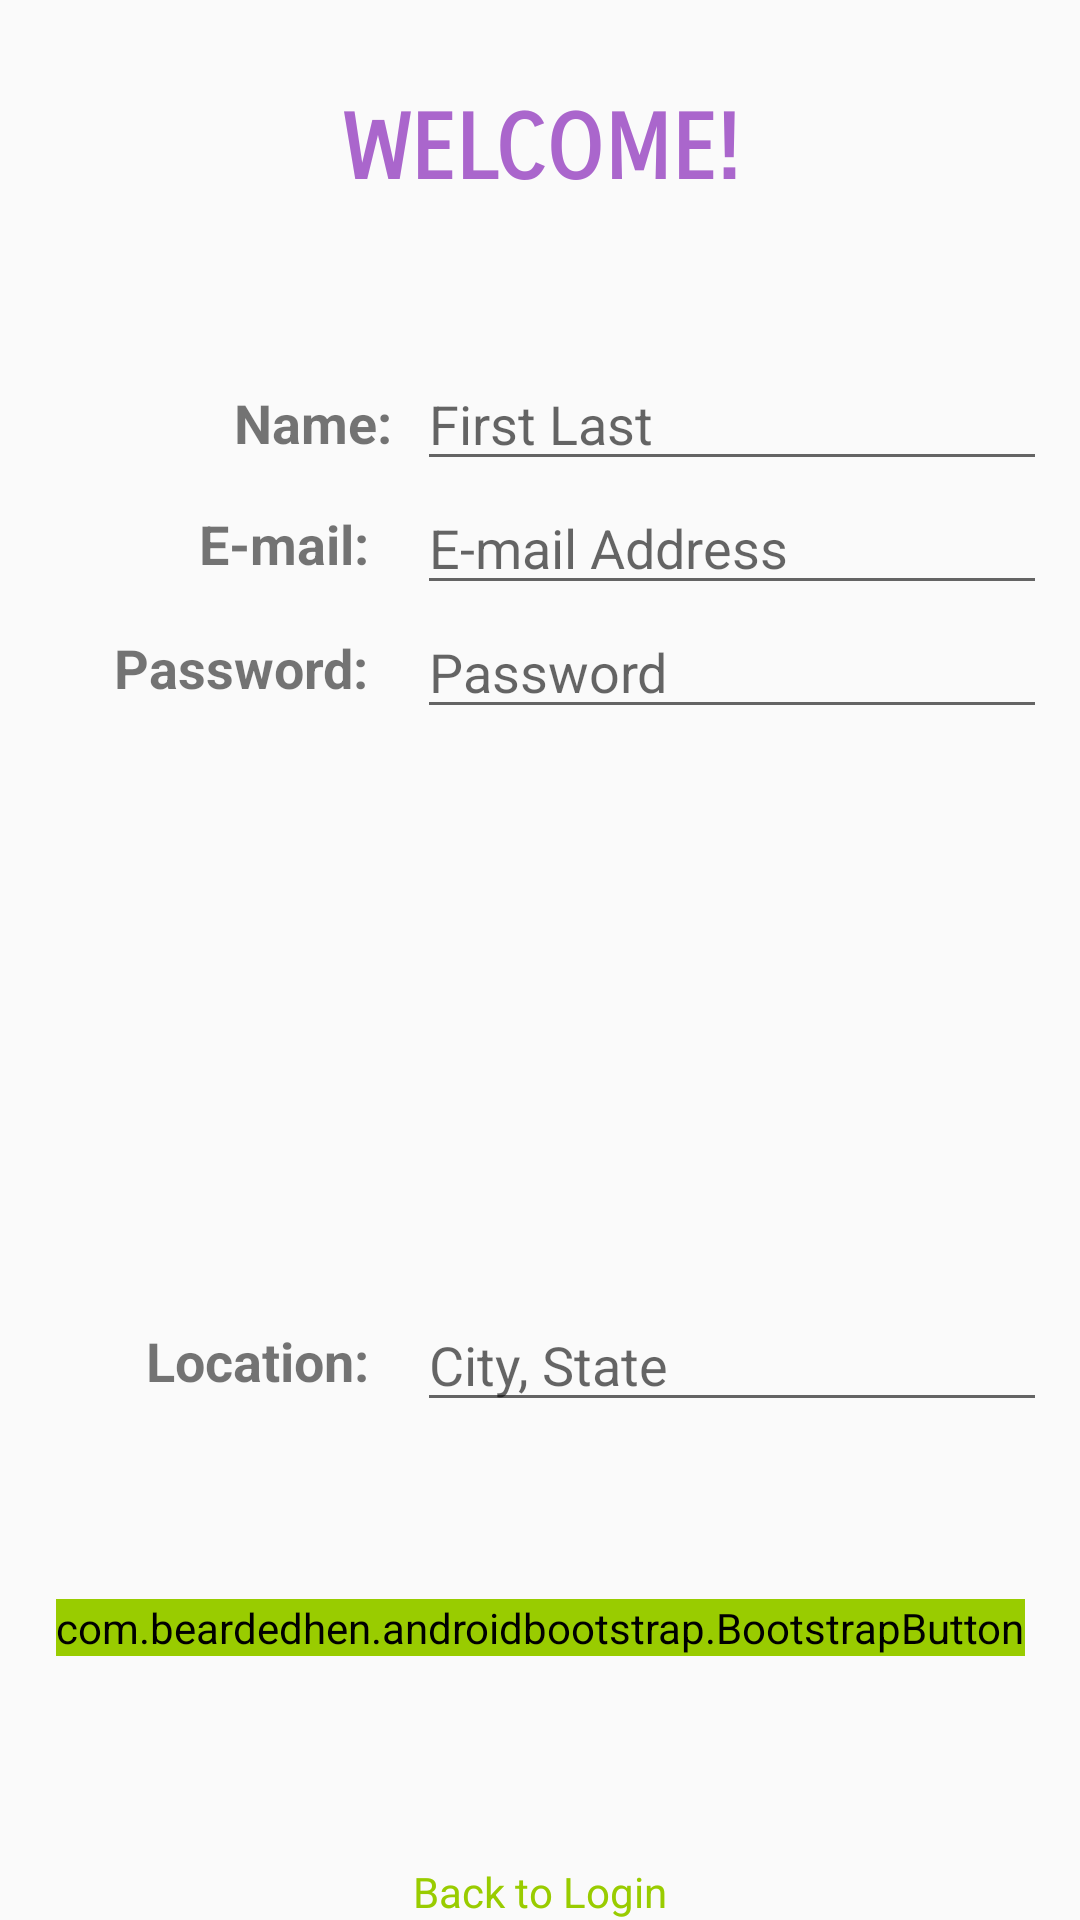

Android layout source for this screen:
<!-- AndroidManifest.xml: application theme AppTheme -->
<!-- res/layout/activity_sign_up.xml -->
<?xml version="1.0" encoding="utf-8"?>
<android.support.constraint.ConstraintLayout xmlns:android="http://schemas.android.com/apk/res/android"
    xmlns:app="http://schemas.android.com/apk/res-auto"
    xmlns:tools="http://schemas.android.com/tools"
    android:layout_width="match_parent"
    android:layout_height="match_parent"
    android:paddingBottom="@dimen/activity_vertical_margin"
    android:paddingLeft="@dimen/activity_horizontal_margin"
    android:paddingRight="@dimen/activity_horizontal_margin"
    android:paddingTop="@dimen/activity_vertical_margin"
    tools:context="com.lawnscape.activities.LoginActivity">

    <com.beardedhen.androidbootstrap.BootstrapButton
        android:id="@+id/buttonSignUp"
        android:layout_width="wrap_content"
        android:layout_height="wrap_content"
        android:backgroundTint="@android:color/holo_green_light"
        android:onClick="createAccount"
        android:text="@string/create_account"
        android:visibility="visible"
        app:bootstrapBrand="primary"
        app:bootstrapSize="lg"
        app:buttonMode="regular"
        app:roundedCorners="true"
        app:showOutline="false"
        android:layout_centerVertical="true"
        android:layout_alignLeft="@+id/etSignUpPassword"
        android:layout_alignStart="@+id/etSignUpPassword"
        app:layout_constraintRight_toRightOf="@+id/tvSignUpLoginButton"
        app:layout_constraintLeft_toLeftOf="@+id/tvSignUpLoginButton"
        tools:layout_constraintBottom_creator="1"
        app:layout_constraintBottom_toBottomOf="parent"
        android:layout_marginBottom="88dp" />

    <EditText
        android:id="@+id/etSignUpEmail"
        android:layout_width="wrap_content"
        android:layout_height="wrap_content"
        android:ems="10"
        android:hint="@string/e_mail_address"
        android:inputType="textEmailAddress"
        android:layout_alignBaseline="@+id/tvSignUpEmailLabel"
        android:layout_alignBottom="@+id/tvSignUpEmailLabel"
        android:layout_alignLeft="@+id/tvSignUpHeader"
        android:layout_alignStart="@+id/tvSignUpHeader"
        app:layout_constraintRight_toRightOf="@+id/etSignUpName"
        app:layout_constraintLeft_toLeftOf="@+id/etSignUpName"
        app:layout_constraintHorizontal_bias="0.0"
        tools:layout_constraintTop_creator="1"
        app:layout_constraintTop_toBottomOf="@+id/etSignUpName" />

    <EditText
        android:id="@+id/etSignUpPassword"
        android:layout_width="wrap_content"
        android:layout_height="wrap_content"
        android:layout_alignLeft="@+id/etSignUpEmail"
        android:layout_alignStart="@+id/etSignUpEmail"
        android:layout_below="@+id/etSignUpEmail"
        android:ems="10"
        android:hint="@string/password"
        android:inputType="textPassword"
        app:layout_constraintRight_toRightOf="@+id/etSignUpEmail"
        app:layout_constraintLeft_toLeftOf="@+id/etSignUpEmail"
        app:layout_constraintHorizontal_bias="0.0"
        tools:layout_constraintTop_creator="1"
        tools:layout_constraintRight_creator="1"
        app:layout_constraintTop_toBottomOf="@+id/etSignUpEmail"
        tools:layout_constraintLeft_creator="1" />

    <EditText
        android:id="@+id/etSignUpName"
        android:layout_width="wrap_content"
        android:layout_height="wrap_content"
        android:layout_alignLeft="@+id/etSignUpEmail"
        android:layout_alignStart="@+id/etSignUpEmail"
        android:layout_below="@+id/etSignUpEmail"
        android:layout_marginEnd="11dp"
        android:layout_marginRight="27dp"
        android:layout_marginTop="51dp"
        android:ems="10"
        android:hint="First Last"
        android:inputType="textPersonName"
        app:layout_constraintRight_toRightOf="parent"
        app:layout_constraintTop_toBottomOf="@+id/tvSignUpHeader"
        tools:layout_constraintRight_creator="1" />

    <EditText
        android:id="@+id/etSignUpLocation"
        android:layout_width="wrap_content"
        android:layout_height="wrap_content"
        android:layout_alignLeft="@+id/etSignUpEmail"
        android:layout_alignStart="@+id/etSignUpEmail"
        android:layout_below="@+id/etSignUpEmail"
        android:ems="10"
        android:hint="@string/location"
        android:inputType="textCapSentences"
        app:layout_constraintRight_toRightOf="@+id/etSignUpPassword"
        app:layout_constraintLeft_toLeftOf="@+id/etSignUpPassword"
        app:layout_constraintHorizontal_bias="0.0"
        android:layout_marginBottom="59dp"
        app:layout_constraintBottom_toTopOf="@+id/buttonSignUp"
        tools:layout_constraintRight_creator="1"
        tools:layout_constraintLeft_creator="1" />

    <TextView
        android:id="@+id/tvSignUpHeader"
        android:layout_width="wrap_content"
        android:layout_height="wrap_content"
        android:fontFamily="sans-serif-smallcaps"
        android:text="@string/welcome"
        android:textColor="@android:color/holo_purple"
        android:textSize="30sp"
        android:textStyle="bold"
        android:typeface="normal"
        android:visibility="visible"
        android:layout_alignParentTop="true"
        android:layout_centerHorizontal="true"
        app:layout_constraintTop_toTopOf="parent"
        app:layout_constraintLeft_toLeftOf="parent"
        app:layout_constraintRight_toRightOf="parent"
        app:layout_constraintHorizontal_bias="0.502"
        tools:layout_constraintRight_creator="1"
        tools:layout_constraintLeft_creator="1"
        android:layout_marginTop="32dp" />

    <TextView
        android:id="@+id/tvSignUpEmailLabel"
        android:layout_width="wrap_content"
        android:layout_height="wrap_content"
        android:layout_alignParentLeft="true"
        android:layout_alignParentStart="true"
        android:layout_below="@+id/tvSignUpHeader"
        android:text="@string/e_mail"
        android:textSize="18sp"
        android:textStyle="bold"
        app:layout_constraintBottom_toBottomOf="@+id/etSignUpEmail"
        app:layout_constraintTop_toTopOf="@+id/etSignUpEmail"
        app:layout_constraintRight_toRightOf="@+id/tvSignUpPasswordLabel" />

    <TextView
        android:id="@+id/tvSignUpPasswordLabel"
        android:layout_width="wrap_content"
        android:layout_height="wrap_content"
        android:layout_alignBaseline="@+id/etSignUpPassword"
        android:layout_alignBottom="@+id/etSignUpPassword"
        android:layout_alignParentLeft="true"
        android:layout_alignParentStart="true"
        android:text="@string/password_colon"
        android:textSize="18sp"
        android:textStyle="bold"
        app:layout_constraintBottom_toBottomOf="@+id/etSignUpPassword"
        app:layout_constraintTop_toTopOf="@+id/etSignUpPassword"
        app:layout_constraintRight_toRightOf="@+id/textView" />

    <TextView
        android:id="@+id/tvSignUpNameLabel"
        android:layout_width="wrap_content"
        android:layout_height="wrap_content"
        android:layout_alignBaseline="@+id/etSignUpPassword"
        android:layout_alignBottom="@+id/etSignUpPassword"
        android:layout_alignParentLeft="true"
        android:layout_alignParentStart="true"
        android:text="@string/name"
        android:textSize="18sp"
        android:textStyle="bold"
        app:layout_constraintBottom_toBottomOf="@+id/etSignUpName"
        app:layout_constraintRight_toRightOf="@+id/tvSignUpEmailLabel"
        app:layout_constraintVertical_bias="0.571"
        app:layout_constraintTop_toTopOf="@+id/etSignUpName"
        android:layout_marginRight="-8dp" />

    <TextView
        android:layout_width="wrap_content"
        android:layout_height="wrap_content"
        android:layout_alignBaseline="@+id/etSignUpPassword"
        android:layout_alignBottom="@+id/etSignUpPassword"
        android:layout_alignParentLeft="true"
        android:layout_alignParentStart="true"
        android:text="@string/Location_colon"
        android:textSize="18sp"
        android:textStyle="bold"
        app:layout_constraintBottom_toBottomOf="@+id/etSignUpLocation"
        app:layout_constraintTop_toTopOf="@+id/etSignUpLocation"
        android:id="@+id/textView"
        app:layout_constraintRight_toLeftOf="@+id/etSignUpLocation"
        tools:layout_constraintRight_creator="1"
        android:layout_marginEnd="16dp" />

    <TextView
        android:id="@+id/tvSignUpLoginButton"
        android:layout_width="wrap_content"
        android:layout_height="wrap_content"
        android:onClick="backToLogin"
        android:text="@string/back_to_login"
        android:textColor="@android:color/holo_green_light"
        android:visibility="visible"
        android:layout_below="@+id/buttonSignUp"
        android:layout_centerHorizontal="true"
        app:layout_constraintRight_toRightOf="parent"
        app:layout_constraintLeft_toLeftOf="parent"
        tools:layout_constraintRight_creator="1"
        tools:layout_constraintBottom_creator="1"
        app:layout_constraintBottom_toBottomOf="parent"
        tools:layout_constraintLeft_creator="1" />
</android.support.constraint.ConstraintLayout>
<!-- resources referenced by this layout -->
<resources>
  <string name="Location_colon">Location:</string>
  <string name="back_to_login">Back to Login</string>
  <string name="create_account">Create Account</string>
  <string name="e_mail">E-mail:</string>
  <string name="e_mail_address">E-mail Address</string>
  <string name="location">City, State</string>
  <string name="name">Name:</string>
  <string name="password">Password</string>
  <string name="password_colon">Password:</string>
  <string name="welcome">WELCOME!</string>
  <style name="AppTheme" parent="Theme.AppCompat.Light">
          
  
      </style>
</resources>
